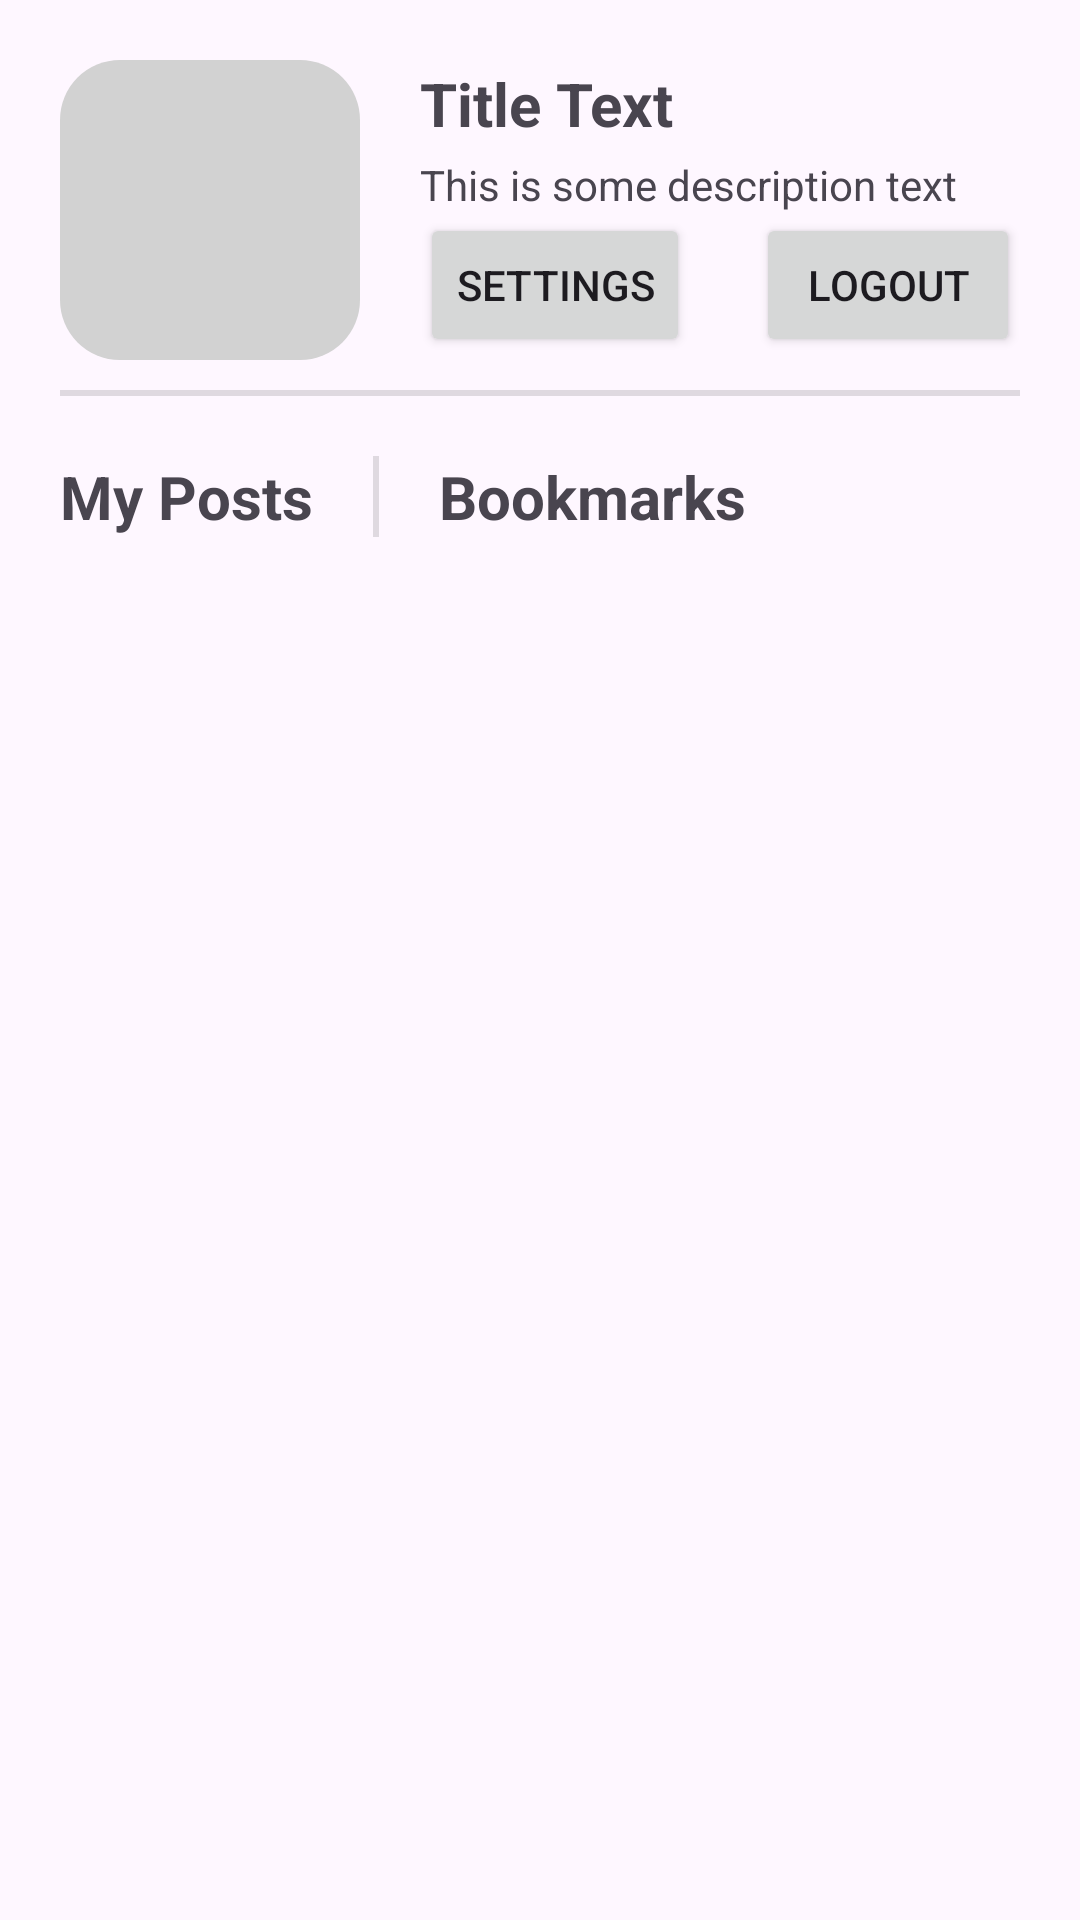

Write the Android layout XML for this screen, with the resource values it uses.
<!-- AndroidManifest.xml: application theme Theme.Travel_Tales_XML -->
<!-- res/layout/fragment_notifications.xml -->
<?xml version="1.0" encoding="utf-8"?>
<LinearLayout xmlns:android="http://schemas.android.com/apk/res/android"
    xmlns:app="http://schemas.android.com/apk/res-auto"
    xmlns:tools="http://schemas.android.com/tools"
    android:layout_width="match_parent"
    android:layout_height="match_parent"
    tools:context=".activities.profile.UserProfile"
    android:orientation="vertical"
    android:padding="20dp">

    <LinearLayout
        android:layout_width="match_parent"
        android:layout_height="match_parent"
        android:orientation="vertical"
        android:id="@+id/authenticated"
        >
    <LinearLayout
        android:layout_width="match_parent"
        android:layout_height="wrap_content"
        android:orientation="horizontal"
        android:layout_marginBottom="10dp">
        <ImageView
            android:id="@+id/imageHolder"
            android:layout_width="100dp"
            android:layout_height="100dp"
            android:src="@drawable/add_post_edittext_background"
            android:layout_marginEnd="20dp"
            />

        <LinearLayout
            android:layout_width="match_parent"
            android:layout_height="wrap_content"
            android:layout_gravity="center"
            android:orientation="vertical">
            <TextView
                android:id="@+id/title"
                android:textSize="20sp"
                android:textStyle="bold"
                android:layout_width="match_parent"
                android:text="Title Text"
                android:layout_height="wrap_content"/>

            <TextView
                android:id="@+id/description"
                android:layout_width="match_parent"
                android:layout_height="wrap_content"
                android:text="This is some description text"
                android:layout_marginTop="4dp"/>

            <androidx.constraintlayout.widget.ConstraintLayout
                android:layout_width="match_parent"
                android:layout_height="wrap_content">

                <Button
                    android:id="@+id/setting"
                    android:layout_width="wrap_content"
                    android:layout_height="wrap_content"
                    android:text="Settings"
                    app:layout_constraintStart_toStartOf="parent"
                    app:layout_constraintTop_toTopOf="parent" />

                <Button
                    android:id="@+id/Logout"
                    android:layout_width="wrap_content"
                    android:layout_height="wrap_content"
                    android:text="Logout"
                    app:layout_constraintEnd_toEndOf="parent"
                    app:layout_constraintTop_toTopOf="parent" />
            </androidx.constraintlayout.widget.ConstraintLayout>
        </LinearLayout>

    </LinearLayout>

    <View
        android:id="@+id/divider"
        android:layout_width="match_parent"
        android:layout_height="2dp"
        android:background="?android:attr/listDivider" />

    <LinearLayout
        android:layout_width="match_parent"
        android:layout_height="wrap_content"
        android:orientation="horizontal"
        android:layout_marginTop="20dp">
    <TextView
        android:id="@+id/myPosts"
        android:layout_width="wrap_content"
        android:layout_height="wrap_content"
        android:textSize="20sp"
        android:textStyle="bold"
        android:text="My Posts"
        android:layout_marginEnd="20dp"
        />
        <View
            android:id="@+id/divider2"
            android:layout_width="2dp"
            android:layout_height="match_parent"
            android:layout_marginEnd="20dp"
            android:background="?android:attr/listDivider" />
        <TextView
            android:id="@+id/bookmarks"
            android:layout_width="wrap_content"
            android:layout_height="wrap_content"
            android:textSize="20sp"
            android:textStyle="bold"
            android:text="Bookmarks"
            />


    </LinearLayout>

    <androidx.recyclerview.widget.RecyclerView
        android:id="@+id/userPosts"
        android:layout_width="match_parent"
        android:layout_height="wrap_content"
        android:layout_marginTop="20dp"
        android:padding="10dp"
        android:scrollbars="vertical"
        />

    </LinearLayout>

    <include layout="@layout/guest_user_lock" />
</LinearLayout>
<!-- res/layout/guest_user_lock.xml (included above) -->
<?xml version="1.0" encoding="utf-8"?>
<androidx.constraintlayout.widget.ConstraintLayout xmlns:android="http://schemas.android.com/apk/res/android"
    xmlns:app="http://schemas.android.com/apk/res-auto"
    xmlns:tools="http://schemas.android.com/tools"
    android:layout_width="match_parent"
    android:layout_height="match_parent"
    android:id="@+id/error_layout">

    <TextView
        android:id="@+id/textView"
        android:layout_width="wrap_content"
        android:layout_height="wrap_content"
        android:text="You need to login or signup before you can access this page"
        app:layout_constraintBottom_toBottomOf="parent"
        app:layout_constraintEnd_toEndOf="parent"
        app:layout_constraintStart_toStartOf="parent"
        app:layout_constraintTop_toTopOf="parent" />

    <ImageView
        android:id="@+id/imageView2"
        android:layout_width="wrap_content"
        android:layout_height="wrap_content"
        app:layout_constraintBottom_toTopOf="@+id/textView"
        app:layout_constraintEnd_toEndOf="parent"
        app:layout_constraintHorizontal_bias="0.498"
        app:layout_constraintStart_toStartOf="parent"
        app:layout_constraintTop_toTopOf="parent"
        app:layout_constraintVertical_bias="0.7"
        app:srcCompat="@android:drawable/ic_menu_close_clear_cancel" />

    <Button
        android:id="@+id/loginbtn"
        android:layout_width="wrap_content"
        android:layout_height="wrap_content"
        android:text="Button"
        app:layout_constraintBottom_toBottomOf="parent"
        app:layout_constraintEnd_toEndOf="parent"
        app:layout_constraintStart_toStartOf="parent"
        app:layout_constraintTop_toBottomOf="@+id/textView" />
</androidx.constraintlayout.widget.ConstraintLayout>
<!-- resources referenced by this layout -->
<resources>
  <!-- drawable add_post_edittext_background (drawable) -->
  <?xml version="1.0" encoding="utf-8"?>
  <shape xmlns:android="http://schemas.android.com/apk/res/android">
      <solid android:color="#D2D2D2"></solid>
      <corners android:radius="20dp"></corners>
  </shape>
  <style name="Theme.Travel_Tales_XML" parent="Base.Theme.Travel_Tales_XML" />
  <style name="Base.Theme.Travel_Tales_XML" parent="Theme.Material3.DayNight.NoActionBar">
          
          
      </style>
</resources>
